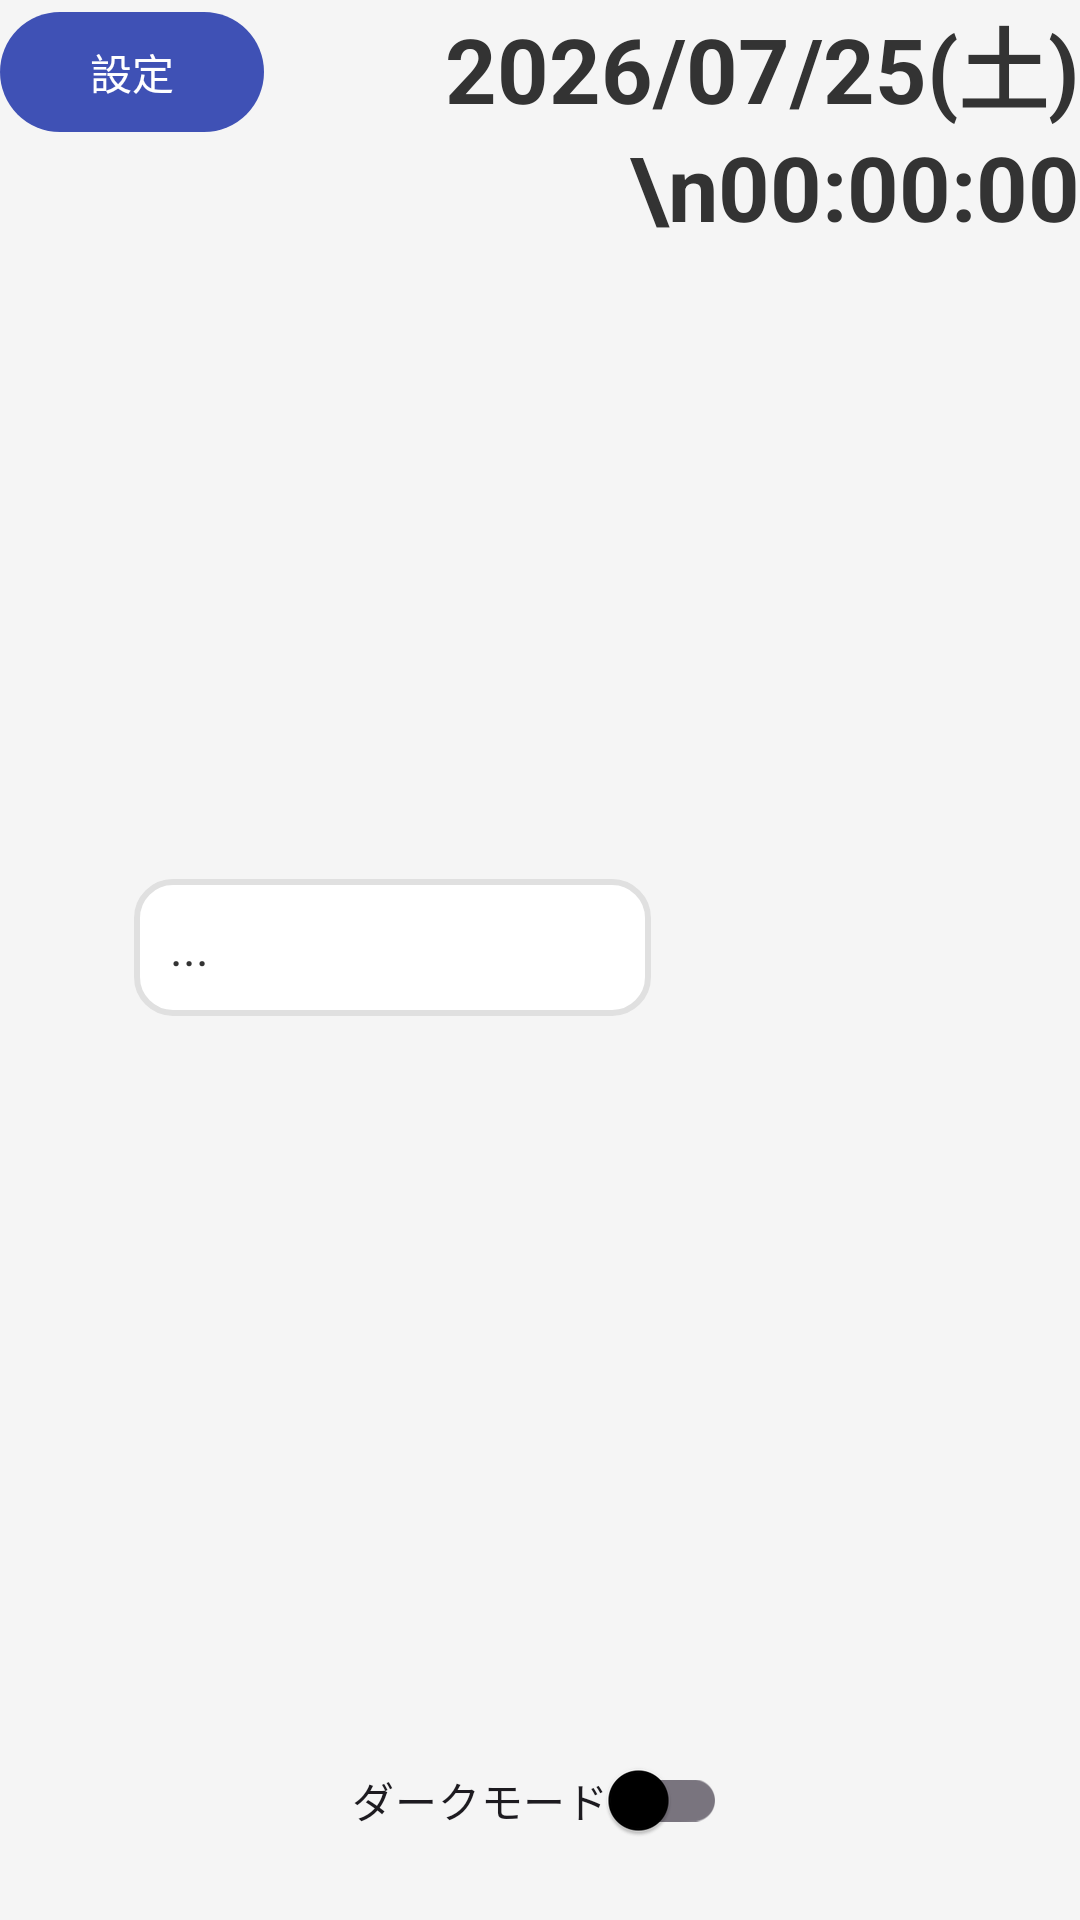

Produce the Android XML layout that renders to this screen, including the resource entries it uses.
<!-- AndroidManifest.xml: activity theme Theme.Homemascot.NoActionBar -->
<!-- res/layout/activity_clock.xml -->
<?xml version="1.0" encoding="utf-8"?>
<FrameLayout xmlns:android="http://schemas.android.com/apk/res/android"
    android:id="@+id/root_layout"
    android:layout_width="match_parent"
    android:layout_height="match_parent"
    android:background="#F5F5F5">

    
    <Button
        android:id="@+id/button_settings"
        android:layout_width="wrap_content"
        android:layout_height="wrap_content"
        android:layout_gravity="top|start"
        android:text="設定" />

    
    <com.google.android.material.switchmaterial.SwitchMaterial
        android:id="@+id/switch_dark_mode"
        android:layout_width="wrap_content"
        android:layout_height="wrap_content"
        android:layout_gravity="bottom|center_horizontal"
        android:layout_marginBottom="16dp"
        android:contentDescription="時計画面のダークモードを切り替え"
        android:text="ダークモード" />

    
    <TextView
        android:id="@+id/text_clock"
        android:layout_width="wrap_content"
        android:layout_height="wrap_content"
        android:layout_gravity="top|end"
        android:gravity="end"
        android:lineSpacingExtra="3dp"
        android:text="2026/07/25(土)\n00:00:00"
        android:textColor="#333333"
        android:textSize="30sp"
        android:textStyle="bold" />

    
    <LinearLayout
        android:id="@+id/character_area"
        android:layout_width="match_parent"
        android:layout_height="match_parent"
        android:layout_marginBottom="72dp"
        android:layout_marginTop="88dp"
        android:gravity="center_vertical"
        android:orientation="horizontal"
        android:paddingStart="16dp"
        android:paddingEnd="16dp"
        android:paddingBottom="24dp">

        
        <View
            android:layout_width="0dp"
            android:layout_height="0dp"
            android:layout_weight="1" />

        
        <TextView
            android:id="@+id/widget_speech_compact"
            android:layout_width="0dp"
            android:layout_height="wrap_content"
            android:layout_gravity="center_vertical"
            android:layout_marginEnd="12dp"
            android:layout_weight="6"
            android:background="@drawable/speech_bubble_bg"
            android:padding="12dp"
            android:text="..."
            android:textColor="#333333"
            android:textSize="16sp" />

        
        <ImageView
            android:id="@+id/widget_character_image_compact"
            android:layout_width="0dp"
            android:layout_height="match_parent"
            android:layout_weight="4"
            android:adjustViewBounds="true"
            android:contentDescription="キャラクター画像"
            android:scaleType="fitCenter" />
    </LinearLayout>

</FrameLayout>
<!-- resources referenced by this layout -->
<resources>
  <!-- drawable speech_bubble_bg (drawable) -->
  <?xml version="1.0" encoding="utf-8"?>
  <shape xmlns:android="http://schemas.android.com/apk/res/android">
      <solid android:color="#FFFFFF" />
      <corners android:radius="12dp" />
      <stroke
          android:width="2dp"
          android:color="#E0E0E0" />
      <padding
          android:left="4dp"
          android:top="4dp"
          android:right="4dp"
          android:bottom="4dp" />
  </shape>
  <style name="Theme.Homemascot.NoActionBar" parent="Theme.Material3.Light.NoActionBar">
          <item name="colorPrimary">#3f51b5</item>
          <item name="colorOnPrimary">#FFFFFF</item>
          <item name="colorSurface">#f5f5f5</item>
          <item name="colorOnSurface">#000000</item>
          <item name="colorOnSurfaceVariant">#666666</item>
      </style>
</resources>
